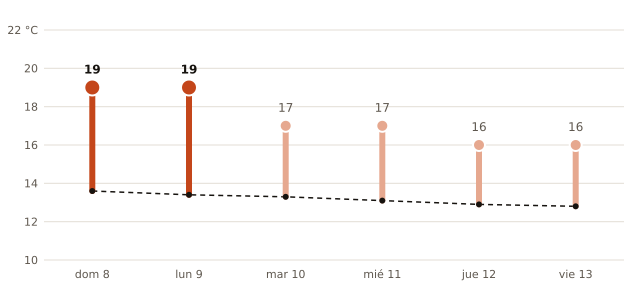

Data behind this chart, as committed beside it:
fecha, máxima_prevista_C, máxima_normal_1991_2020_C
2026-11-08, 19, 13.6
2026-11-09, 19, 13.4
2026-11-10, 17, 13.3
2026-11-11, 17, 13.1
2026-11-12, 16, 12.9
2026-11-13, 16, 12.8
